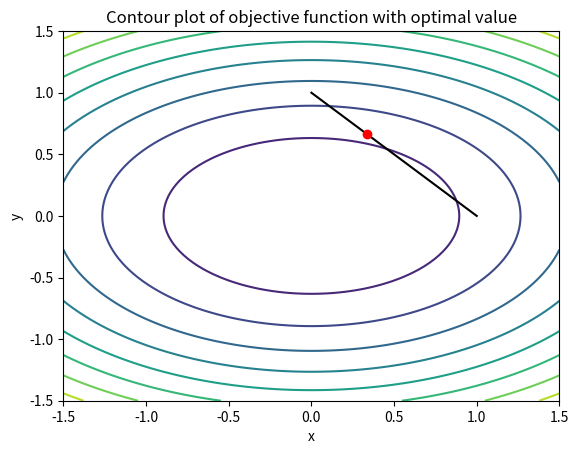

Write Python code to recreate this figure.
import numpy as np
import matplotlib.pyplot as plt

# Define the objective function
def objective(x, y):
  return 2*x**2 + y**2

# Define the constraint function
def constraint(x, y):
  return x + y - 1

# Create a grid of points to evaluate the objective function at
x = np.linspace(-1.5, 1.5, 100)
y = np.linspace(-1.5, 1.5, 100)

# Evaluate the objective function at the grid of points
z = np.zeros((len(x), len(y)))
for i in range(len(x)):
  for j in range(len(y)):
    z[i, j] = objective(x[i], y[j])

# Create a contour plot of the objective function
plt.contour(x, y, z, levels=10)

# Plot the constraint function
plt.plot([0, 1], [1, 0], 'k-')

# Add a red dot at the optimal value
plt.plot(1/3, 2/3, 'ro')

# Label the axes and plot title
plt.xlabel('x')
plt.ylabel('y')
plt.title('Contour plot of objective function with optimal value')

# Show the plot
plt.show()
